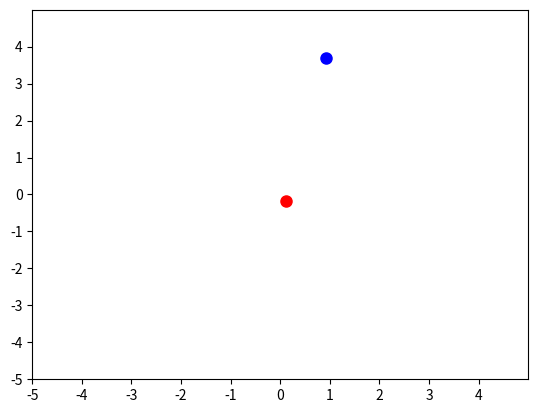

Generate this figure with matplotlib:
import numpy as np
import matplotlib.pyplot as plt
from matplotlib.animation import FuncAnimation

def two_body_orbit(inter, ic, n, p):
    ## Constants and vectors
    G = 1  # Gravitational constant
    m1 = 0.03  # Mass of body 1
    m2 = 0.3   # Mass of body 2
    h = (inter[1] - inter[0]) / n  # Time step size
    y = np.zeros((n + 1, 8))  # State vector for positions and velocities
    y[0, :] = ic  # Initial conditions
    t = np.linspace(inter[0], inter[1], n + 1)  # Time vector

    ## Plot setup
    fig, ax = plt.subplots()
    ax.set_xlim(-5, 5)
    ax.set_ylim(-5, 5)
    ax.set_xticks(np.arange(-5, 5, 1))
    ax.set_yticks(np.arange(-5, 5, 1))
    body1_line, = ax.plot([], [], 'bo', markersize=8)  # Body 1 (blue)
    body2_line, = ax.plot([], [], 'ro', markersize=8)  # Body 2 (red)
    body1_trace, = ax.plot([], [], 'b-', alpha=0.5)  # Trace for Body 1
    body2_trace, = ax.plot([], [], 'r-', alpha=0.5)  # Trace for Body 2

    def ydot(t, x):
        px1, vx1, py1, vy1, px2, vx2, py2, vy2 = x # Extract positions and velocities
        dist = np.sqrt((px2 - px1) ** 2 + (py2 - py1) ** 2) # Calculate distances
        z = np.zeros(8) # Derivative vector
        z[0] = vx1  # dx1/dt
        z[1] = G * m2 * (px2 - px1) / (dist ** 3)  # dvx1/dt
        z[2] = vy1  # dy1/dt
        z[3] = G * m2 * (py2 - py1) / (dist ** 3)  # dvy1/dt 
        z[4] = vx2  # dx2/dt
        z[5] = -G * m1 * (px2 - px1) / (dist ** 3)  # -dvx2/dt
        z[6] = vy2  # dy2/dt
        z[7] = -G * m1 * (py2 - py1) / (dist ** 3)  # -dvy2/dt 
        return z

    def eulerstep(t, x, h):
        return x + h * ydot(t, x)

    for k in range(n // p):
        for i in range(p):
            y[i+1, :] = eulerstep(t[i], y[i, :], h)  # Update positions and velocities
        y[0, :] = y[p, :]
        body1_line.set_data([y[0, 0]], [y[0, 2]])  # Update position of Body 1
        body2_line.set_data([y[0, 4]], [y[0, 6]])  # Update position of Body 2
        plt.pause(0.01)  # Pause to update the plot
    plt.show()

two_body_orbit([0, 100], [2, 0.2, 2, -0.2, 0, -0.02, 0, 0.02], 1000, 10)